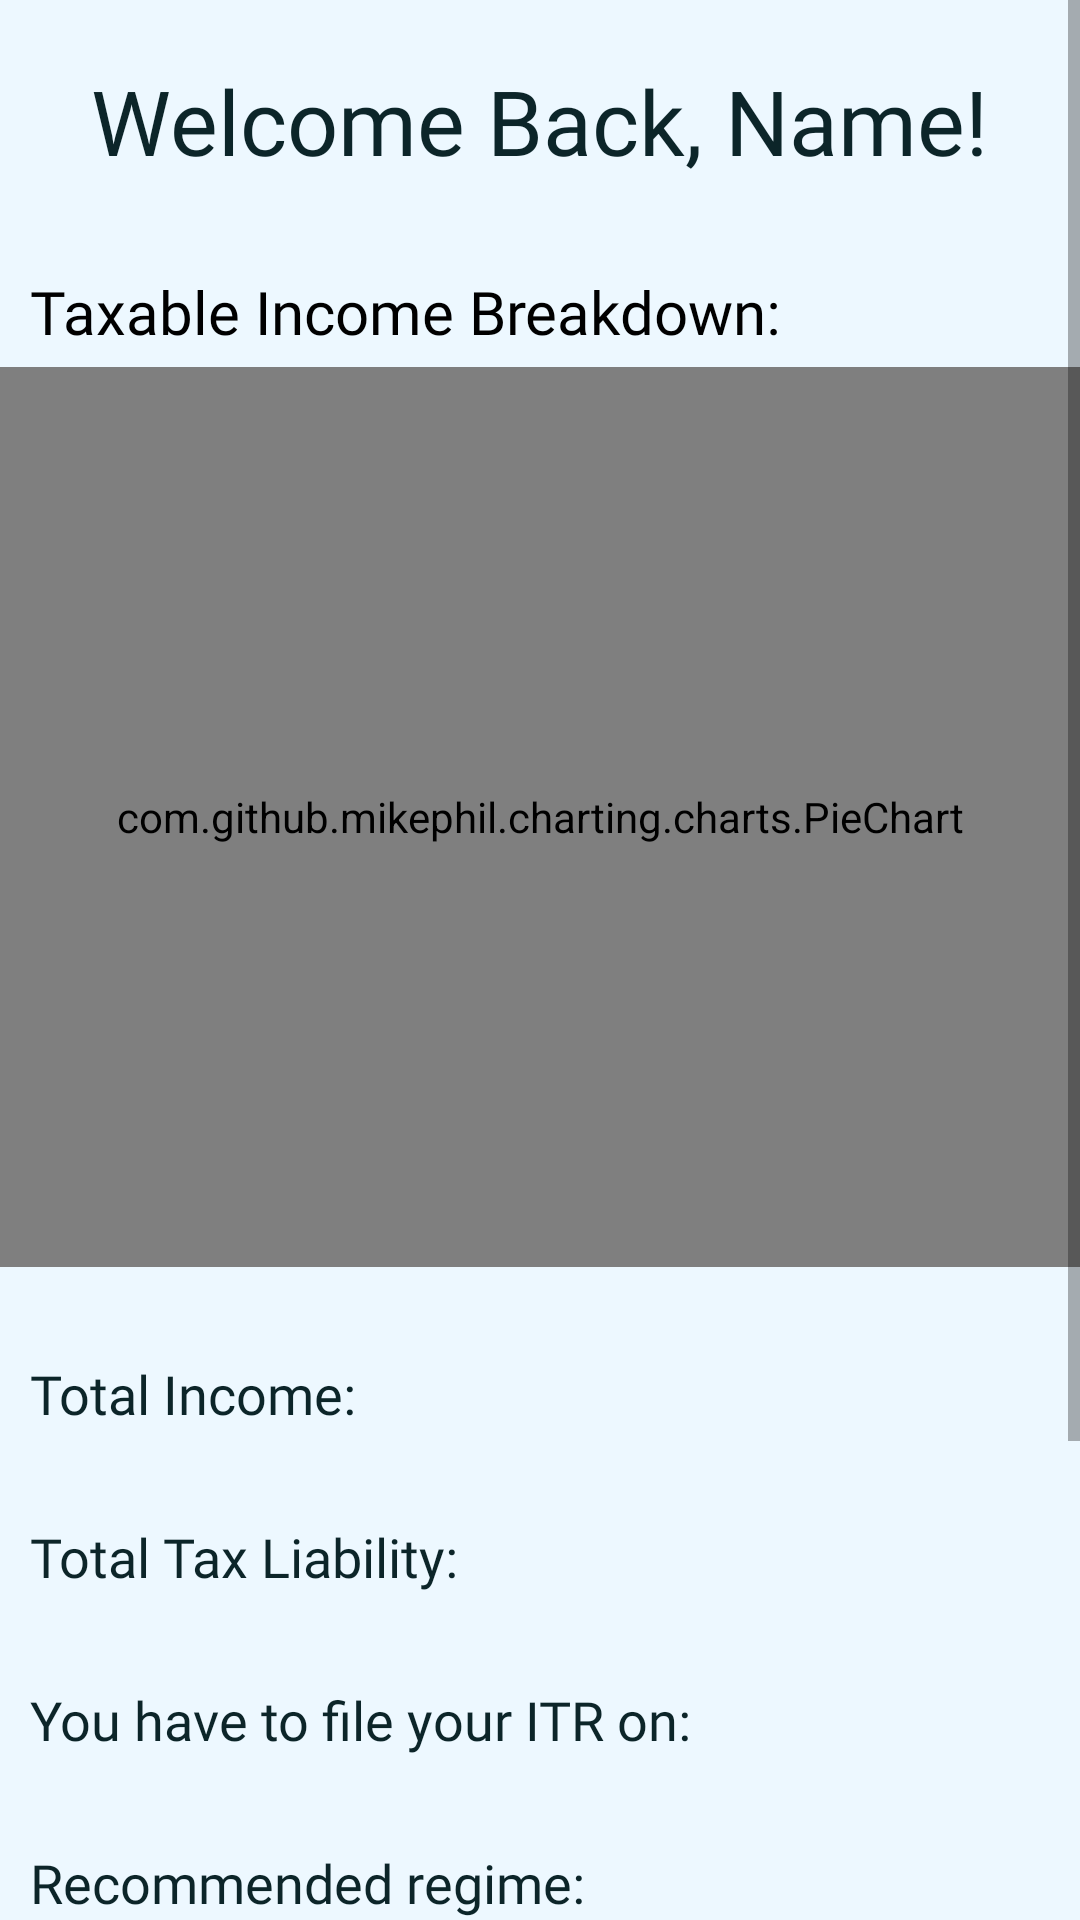

Android layout source for this screen:
<!-- AndroidManifest.xml: application theme Theme.TaxMate -->
<!-- res/layout/dashboardfragment.xml -->
<RelativeLayout
    xmlns:android="http://schemas.android.com/apk/res/android"
    android:layout_width="match_parent"
    android:layout_height="match_parent"
    android:background="#EDF8FF">

    <ScrollView
        android:layout_width="match_parent"
        android:layout_height="match_parent">

        <RelativeLayout
            android:layout_width="match_parent"
            android:layout_height="wrap_content">

            <ImageView
                android:id="@+id/logo"
                android:layout_width="80dp"
                android:layout_height="80dp"
                android:layout_centerHorizontal="true"
                android:layout_marginStart="16dp"
                android:layout_marginTop="223dp"
                android:layout_marginEnd="16dp"
                android:layout_marginBottom="16dp"
                android:src="@drawable/logo" />

            <TextView
                android:id="@+id/welcome_text"
                android:layout_width="wrap_content"
                android:layout_height="wrap_content"
                android:layout_centerHorizontal="true"
                android:layout_marginTop="20dp"
                android:text="Welcome Back, Name!"
                android:textSize="30sp"
                android:textColor="#0C2529"                android:fontFamily="@font/prompt_bold" />

            
            <com.github.mikephil.charting.charts.PieChart
                android:id="@+id/pie_chart"
                android:layout_width="500dp"
                android:layout_height="300dp"
                android:layout_centerHorizontal="true"
                android:layout_below="@id/welcome_text"
                android:layout_marginTop="62dp" />

            <TextView
                android:id="@+id/total_income"
                android:layout_width="wrap_content"
                android:layout_height="wrap_content"
                android:layout_marginLeft="10dp"
                android:layout_marginTop="30dp"
                android:layout_below="@id/pie_chart"
                android:text="Total Income: "
                android:textSize="18sp"
                android:textColor="#0C2529"
                android:fontFamily="@font/prompt_medium" />

            <TextView
                android:id="@+id/total_tax"
                android:layout_width="wrap_content"
                android:layout_height="wrap_content"
                android:layout_marginLeft="10dp"
                android:layout_marginTop="30dp"
                android:layout_below="@id/total_income"
                android:text="Total Tax Liability: "
                android:textSize="18sp"
                android:textColor="#0C2529"
                android:fontFamily="@font/prompt_medium" />

            <TextView
                android:id="@+id/itr_date"
                android:layout_width="wrap_content"
                android:layout_height="wrap_content"
                android:layout_marginLeft="10dp"
                android:layout_marginTop="30dp"
                android:layout_below="@id/total_tax"
                android:text="You have to file your ITR on: "
                android:textSize="18sp"
                android:textColor="#0C2529"
                android:fontFamily="@font/prompt_medium" />

            <TextView
                android:id="@+id/regime_choice"
                android:layout_width="wrap_content"
                android:layout_height="wrap_content"
                android:layout_marginLeft="10dp"
                android:layout_marginTop="30dp"
                android:layout_below="@id/itr_date"
                android:text="Recommended regime:  "
                android:textSize="18sp"
                android:textColor="#0C2529"
                android:fontFamily="@font/prompt_medium" />

            
            <TextView
                android:id="@+id/link1"
                android:layout_width="wrap_content"
                  android:layout_height="wrap_content"
               android:layout_centerHorizontal="true"
                android:layout_marginTop="80dp"
                android:layout_below="@id/regime_choice"
                android:textSize="18sp"
            android:text="Link 1"
            android:textColor="#0000FF"
            android:autoLink="web"
            android:fontFamily="@font/prompt_medium" />

            <TextView
                android:id="@+id/link2"
                android:layout_width="wrap_content"
                android:layout_height="wrap_content"
                android:layout_centerHorizontal="true"
                android:layout_marginTop="30dp"                android:layout_below="@id/link1"
                android:text="Link 2"
                android:textColor="#0000FF"
                android:textSize="18sp"
                android:autoLink="web"
                android:fontFamily="@font/prompt_medium" />

            <TextView
                android:id="@+id/link3"
                android:layout_width="wrap_content"
                android:layout_height="wrap_content"
                android:layout_centerHorizontal="true"
                android:layout_marginTop="30dp"                android:layout_below="@id/link2"
                android:text="Link 3"
                android:textColor="#0000FF"
                android:autoLink="web"
                android:textSize="18sp"
                android:fontFamily="@font/prompt_medium" />

            <TextView
                android:id="@+id/textView7"
                android:layout_width="wrap_content"
                android:layout_height="wrap_content"
                android:text="Taxable Income Breakdown:"
                android:layout_below="@id/welcome_text"
                android:layout_marginTop="30dp"
                android:layout_marginLeft="10dp"
                android:fontFamily="@font/prompt_semibold"
                android:textColor="@color/black"
                android:textSize="20sp"
                />

        </RelativeLayout>

    </ScrollView>
</RelativeLayout>
<!-- resources referenced by this layout -->
<resources>
  <!-- drawable logo: png bitmap (drawable, 235702 bytes) -->
  <style name="Theme.TaxMate" parent="Theme.MaterialComponents.DayNight.NoActionBar">
          
          <item name="colorPrimary">@color/purple_500</item>
          <item name="colorPrimaryVariant">@color/purple_700</item>
          <item name="colorOnPrimary">@color/white</item>
          
          <item name="colorSecondary">@color/teal_200</item>
          <item name="colorSecondaryVariant">@color/teal_700</item>
          <item name="colorOnSecondary">@color/black</item>
          
          <item name="android:statusBarColor">#0C2529</item>
          
      </style>
  <!-- not gathered from this repository: default colours our renderer supplied (Android Studio template values) -->
  <color name="purple_500">#FF6200EE</color>
  <color name="purple_700">#FF3700B3</color>
  <color name="teal_200">#FF03DAC5</color>
  <color name="teal_700">#FF018786</color>
  <color name="black">#FF000000</color>
  <color name="white">#FFFFFFFF</color>
</resources>
